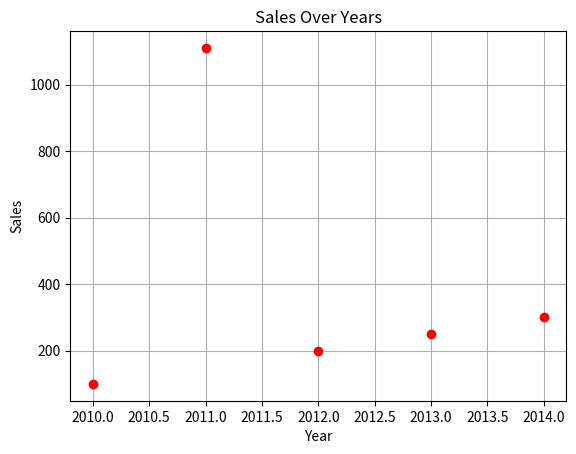

This figure's Python source:
import matplotlib.pyplot as plt

years = [2010, 2011, 2012, 2013, 2014]
sales = [100, 1110, 200, 250, 300]

plt.plot(years, sales, 
         marker='o',      # 'o' for circles (not '0')
         linestyle='',  # '--' for dashed line (not '_')
         color='red')    # Correct color specification

plt.title('Sales Over Years')
plt.xlabel('Year')
plt.ylabel('Sales')
plt.grid(True)

plt.show()